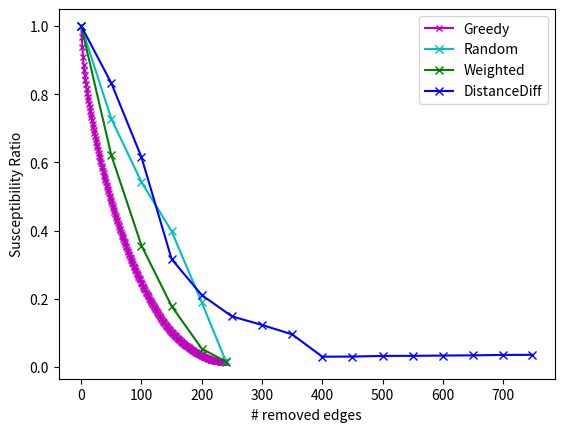
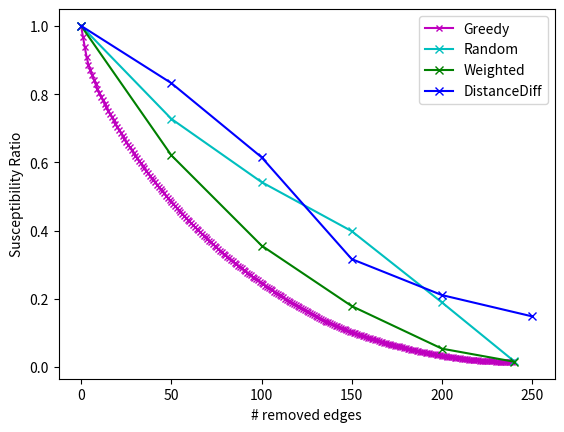

Write the Python code that produced these figures, in order.
import matplotlib.pyplot as plt

# greedy
gr = [89621, 86636, 84018, 81416, 79484, 78118, 76791, 75528, 74286, 73069, 72054, 71061, 70082, 69146, 68246, 67360, 66493, 65631, 64784, 63969, 63155, 62347, 61540, 60751, 59973, 59196, 58442, 57710, 56991, 56276, 55571, 54886, 54214, 53548, 52888, 52243, 51599, 50959, 50326, 49721, 49120, 48527, 47936, 47347, 46765, 46189, 45614, 45058, 44505, 43953, 43411, 42870, 42347, 41824, 41305, 40786, 40269, 39762, 39258, 38757, 38262, 37772, 37282, 36816, 36353, 35890, 35435, 34982, 34529, 34078, 33633, 33188, 32747, 32307, 31869, 31442, 31015, 30590, 30166, 29751, 29351, 28957, 28564, 28172, 27790, 27408, 27027, 26650, 26281, 25916, 25553, 25190, 24832, 24474, 24119, 23769, 23426, 23091, 22757, 22424, 22092, 21761, 21431, 21108, 20785, 20463, 20142, 19821, 19513, 19209, 18906, 18604, 18303, 18004, 17707, 17413, 17121, 16830, 16544, 16262, 15984, 15709, 15435, 15166, 14902, 14642, 14385, 14128, 13872, 13621, 13372, 13134, 12899, 12667, 12435, 12203, 11972, 11753, 11534, 11317, 11100, 10890, 10686, 10484, 10284, 10086, 9889, 9699, 9512, 9334, 9157, 8992, 8830, 8671, 8512, 8354, 8197, 8040, 7888, 7737, 7589, 7442, 7295, 7149, 7005, 6862, 6721, 6581, 6443, 6307, 6175, 6045, 5915, 5790, 5665, 5540, 5417, 5297, 5178, 5061, 4945, 4829, 4718, 4609, 4502, 4397, 4296, 4195, 4095, 3996, 3898, 3800, 3704, 3609, 3519, 3430, 3343, 3257, 3172, 3089, 3006, 2923, 2843, 2764, 2686, 2611, 2536, 2463, 2395, 2327, 2261, 2200, 2142, 2085, 2032, 1980, 1931, 1884, 1840, 1799, 1759, 1719, 1679, 1647, 1616, 1585, 1557, 1532, 1510, 1488, 1467, 1450, 1433, 1418, 1403, 1388, 1379, 1372, 1365, 1361]

# process
gr_new = list(map(lambda x: x / gr[0], gr))

x_axis = list(range(len(gr)))

plt.figure(1)
plt.plot(x_axis, gr_new, 'mx-', label='Greedy', markersize=4)

# random
rand = [92292, 67147, 50045, 36769, 17495, 1600]

# process
rand_new = list(map(lambda x: x / rand[0], rand))

k = 240
x_axis = list(range(0, k, 50))
x_axis.append(k)

plt.plot(x_axis, rand_new, 'cx-', label='Random')

# weighted
weighted = [91648, 56886, 32647, 16381, 4955, 1455]

weighted_new = list(map(lambda x: x / weighted[0], weighted))

plt.plot(x_axis, weighted_new, 'gx-', label='Weighted')

# distance
distance = [90263, 75122, 55522, 28572, 19051, 13423, 11154, 8657, 2752, 2793, 2960, 2981, 3054, 3111, 3218, 3255]


distance_new = list(map(lambda x: x / distance[0], distance))
k = 748

x_axis = list(range(0, k, 50))
x_axis.append(k)

plt.plot(x_axis, distance_new, 'bx-', label='DistanceDiff')

plt.ylabel('Susceptibility Ratio')
plt.xlabel('# removed edges')
plt.legend()
plt.savefig('LT_email.png')

# improved plot

# greedy
gr = [89621, 86636, 84018, 81416, 79484, 78118, 76791, 75528, 74286, 73069, 72054, 71061, 70082, 69146, 68246, 67360, 66493, 65631, 64784, 63969, 63155, 62347, 61540, 60751, 59973, 59196, 58442, 57710, 56991, 56276, 55571, 54886, 54214, 53548, 52888, 52243, 51599, 50959, 50326, 49721, 49120, 48527, 47936, 47347, 46765, 46189, 45614, 45058, 44505, 43953, 43411, 42870, 42347, 41824, 41305, 40786, 40269, 39762, 39258, 38757, 38262, 37772, 37282, 36816, 36353, 35890, 35435, 34982, 34529, 34078, 33633, 33188, 32747, 32307, 31869, 31442, 31015, 30590, 30166, 29751, 29351, 28957, 28564, 28172, 27790, 27408, 27027, 26650, 26281, 25916, 25553, 25190, 24832, 24474, 24119, 23769, 23426, 23091, 22757, 22424, 22092, 21761, 21431, 21108, 20785, 20463, 20142, 19821, 19513, 19209, 18906, 18604, 18303, 18004, 17707, 17413, 17121, 16830, 16544, 16262, 15984, 15709, 15435, 15166, 14902, 14642, 14385, 14128, 13872, 13621, 13372, 13134, 12899, 12667, 12435, 12203, 11972, 11753, 11534, 11317, 11100, 10890, 10686, 10484, 10284, 10086, 9889, 9699, 9512, 9334, 9157, 8992, 8830, 8671, 8512, 8354, 8197, 8040, 7888, 7737, 7589, 7442, 7295, 7149, 7005, 6862, 6721, 6581, 6443, 6307, 6175, 6045, 5915, 5790, 5665, 5540, 5417, 5297, 5178, 5061, 4945, 4829, 4718, 4609, 4502, 4397, 4296, 4195, 4095, 3996, 3898, 3800, 3704, 3609, 3519, 3430, 3343, 3257, 3172, 3089, 3006, 2923, 2843, 2764, 2686, 2611, 2536, 2463, 2395, 2327, 2261, 2200, 2142, 2085, 2032, 1980, 1931, 1884, 1840, 1799, 1759, 1719, 1679, 1647, 1616, 1585, 1557, 1532, 1510, 1488, 1467, 1450, 1433, 1418, 1403, 1388, 1379, 1372, 1365, 1361]
# process
gr_new = list(map(lambda x: x / gr[0], gr))

x_axis = list(range(len(gr)))

plt.figure(2)

plt.plot(x_axis, gr_new, 'mx-', label='Greedy', markersize=5)

# random
rand = [92292, 67147, 50045, 36769, 17495, 1600]

# process
rand_new = list(map(lambda x: x / rand[0], rand))

k = 240
x_axis = list(range(0, k, 50))
x_axis.append(k)

plt.plot(x_axis, rand_new, 'cx-', label='Random')

# weighted
weighted = [91648, 56886, 32647, 16381, 4955, 1455]

weighted_new = list(map(lambda x: x / weighted[0], weighted))

plt.plot(x_axis, weighted_new, 'gx-', label='Weighted')
plt.ylabel('Susceptibility Ratio')
plt.xlabel('# removed edges')

# distance
distance = [90263, 75122, 55522, 28572, 19051, 13423, 11154, 8657, 2752, 2793, 2960, 2981, 3054, 3111, 3218, 3255]


distance = distance[:len(x_axis)]

distance_new = list(map(lambda x: x / distance[0], distance))

x_axis[- 1] = x_axis[- 2] + 50

plt.plot(x_axis, distance_new, 'bx-', label='DistanceDiff')

plt.ylabel('Susceptibility Ratio')
plt.xlabel('# removed edges')
plt.legend()
plt.savefig('LT_email_improved.png')
